Photos from the image-classification dataset "spectrograms" in the GitHub repository miladshiraniUCB/Heart-Sound-classification. Its 2 classes are: abnormal, normal.

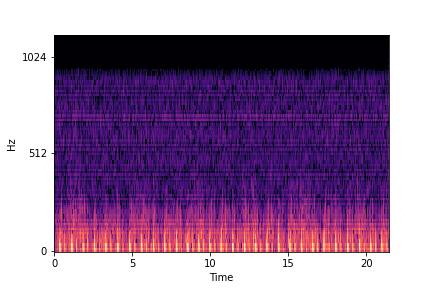
Label: normal

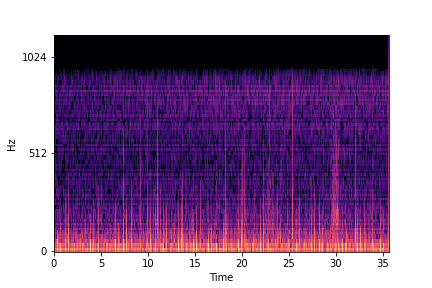
Label: abnormal

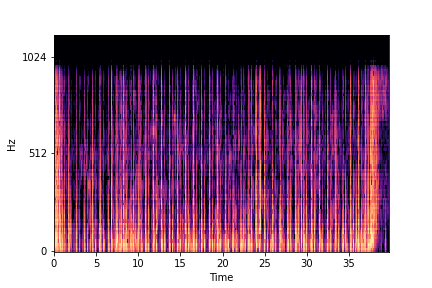
Label: normal

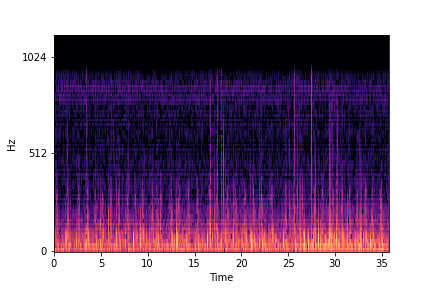
Label: abnormal

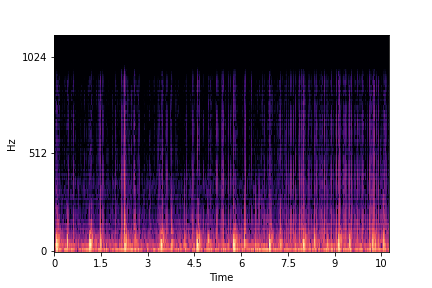
Label: normal

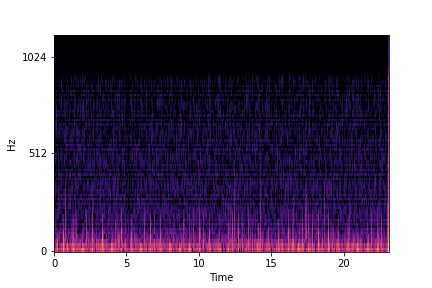
Label: abnormal
